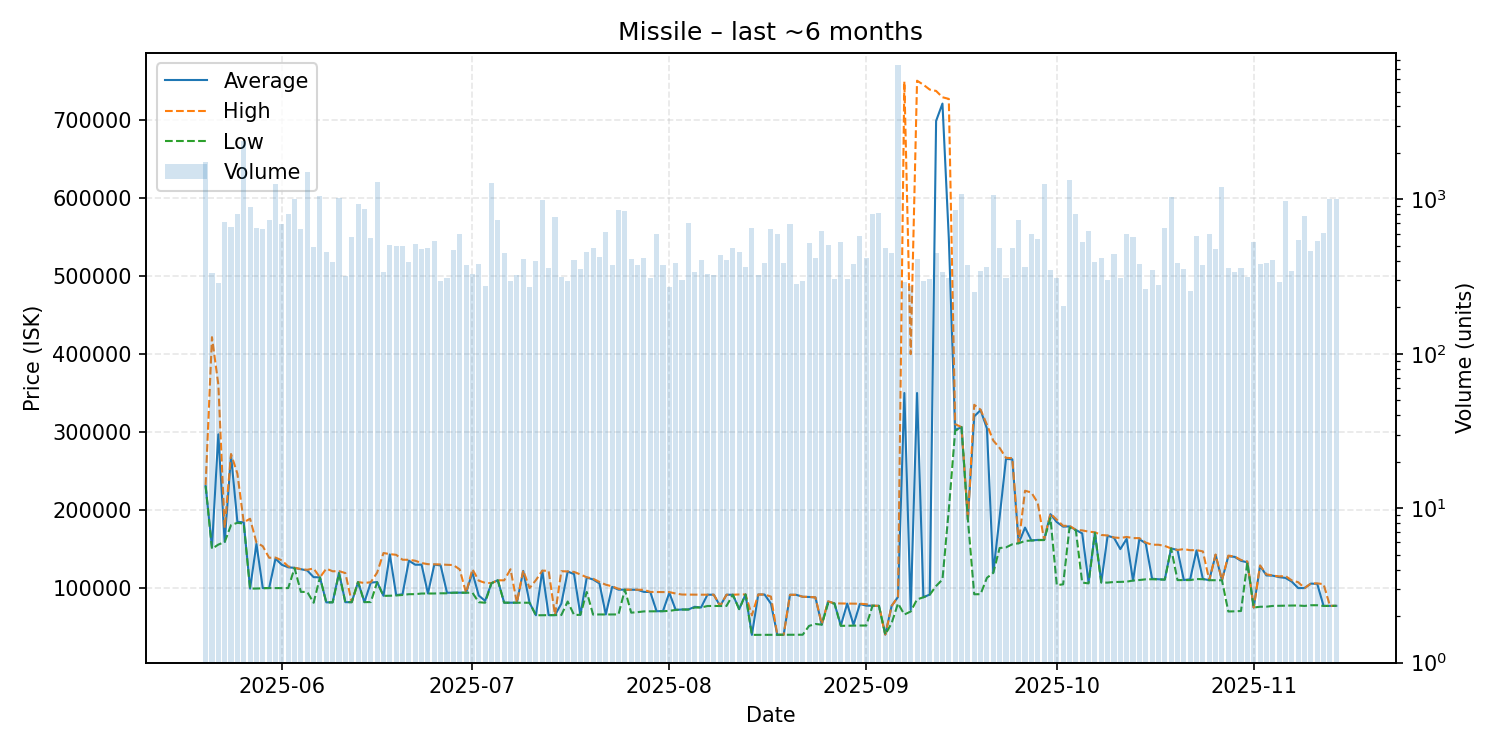

The file beside this chart, header and first rows:
date, average, highest, lowest, order_count, volume
2025-05-20, 231000, 232200, 230700, 211, 1755
2025-05-21, 152300, 421450, 150300, 194, 335
2025-05-22, 297000, 360900, 155700, 193, 289
2025-05-23, 159200, 177000, 159000, 225, 716
2025-05-24, 270000, 271800, 180700, 239, 658
2025-05-25, 184850, 246650, 183600, 290, 804
2025-05-26, 184300, 184300, 182600, 306, 2386
2025-05-27, 99320, 188800, 99270, 249, 896
2025-05-28, 156600, 158400, 99410, 292, 649
2025-05-29, 100000, 153600, 99790, 270, 642
2025-05-30, 100000, 138800, 100000, 255, 736
2025-05-31, 137700, 139050, 99940, 281, 1258
2025-06-01, 129800, 135500, 99950, 328, 689
2025-06-02, 126600, 127700, 99990, 255, 805
2025-06-03, 125900, 125900, 125600, 297, 1007
2025-06-04, 124200, 124300, 95110, 267, 641
2025-06-05, 122500, 123400, 95030, 297, 1508
2025-06-06, 114000, 125100, 81170, 264, 492
2025-06-07, 113700, 113700, 113700, 280, 1048
2025-06-08, 81700, 124900, 81540, 273, 455
2025-06-09, 81770, 121500, 81710, 251, 393
2025-06-10, 119900, 121700, 118800, 241, 1022
2025-06-11, 81910, 119200, 81890, 185, 318
2025-06-12, 81930, 81930, 81930, 235, 568
2025-06-13, 107700, 107700, 107700, 209, 927
2025-06-14, 81960, 106500, 81960, 254, 867
2025-06-15, 107000, 107500, 82090, 241, 560
2025-06-16, 107700, 119800, 107400, 214, 1304
2025-06-17, 90110, 144900, 90010, 233, 339
2025-06-18, 143100, 143500, 90170, 210, 508
2025-06-19, 91090, 142600, 90500, 222, 501
2025-06-20, 92020, 136300, 91160, 222, 498
2025-06-21, 135100, 136200, 92160, 261, 393
2025-06-22, 129900, 135000, 92200, 281, 518
2025-06-23, 130000, 132100, 93000, 214, 479
2025-06-24, 93060, 130600, 93050, 199, 488
2025-06-25, 130000, 130400, 93040, 203, 541
2025-06-26, 129000, 130300, 93300, 206, 294
2025-06-27, 94010, 129800, 93310, 193, 312
2025-06-28, 94110, 129500, 94010, 223, 469
2025-06-29, 94110, 123900, 94110, 263, 598
2025-06-30, 94010, 94015, 94010, 209, 376
2025-07-01, 120000, 124100, 94000, 206, 327
2025-07-02, 90390, 109500, 81880, 219, 380
2025-07-03, 83600, 106700, 81200, 186, 274
2025-07-04, 106200, 106300, 106200, 245, 1275
2025-07-05, 110000, 110000, 110000, 231, 741
2025-07-06, 81250, 109900, 81240, 237, 451
2025-07-07, 81280, 124100, 81250, 186, 294
2025-07-08, 81280, 81280, 81280, 186, 323
2025-07-09, 122000, 122600, 81270, 202, 410
2025-07-10, 81200, 100000, 81200, 189, 272
2025-07-11, 65160, 110200, 65130, 205, 400
2025-07-12, 122200, 122300, 65200, 246, 984
2025-07-13, 65330, 122100, 65310, 219, 359
2025-07-14, 65360, 65400, 65360, 194, 770
2025-07-15, 80000, 121600, 65450, 192, 313
2025-07-16, 121200, 121300, 82780, 184, 294
2025-07-17, 117900, 120700, 65560, 185, 408
2025-07-18, 65780, 117400, 65710, 166, 353
... 119 more rows
